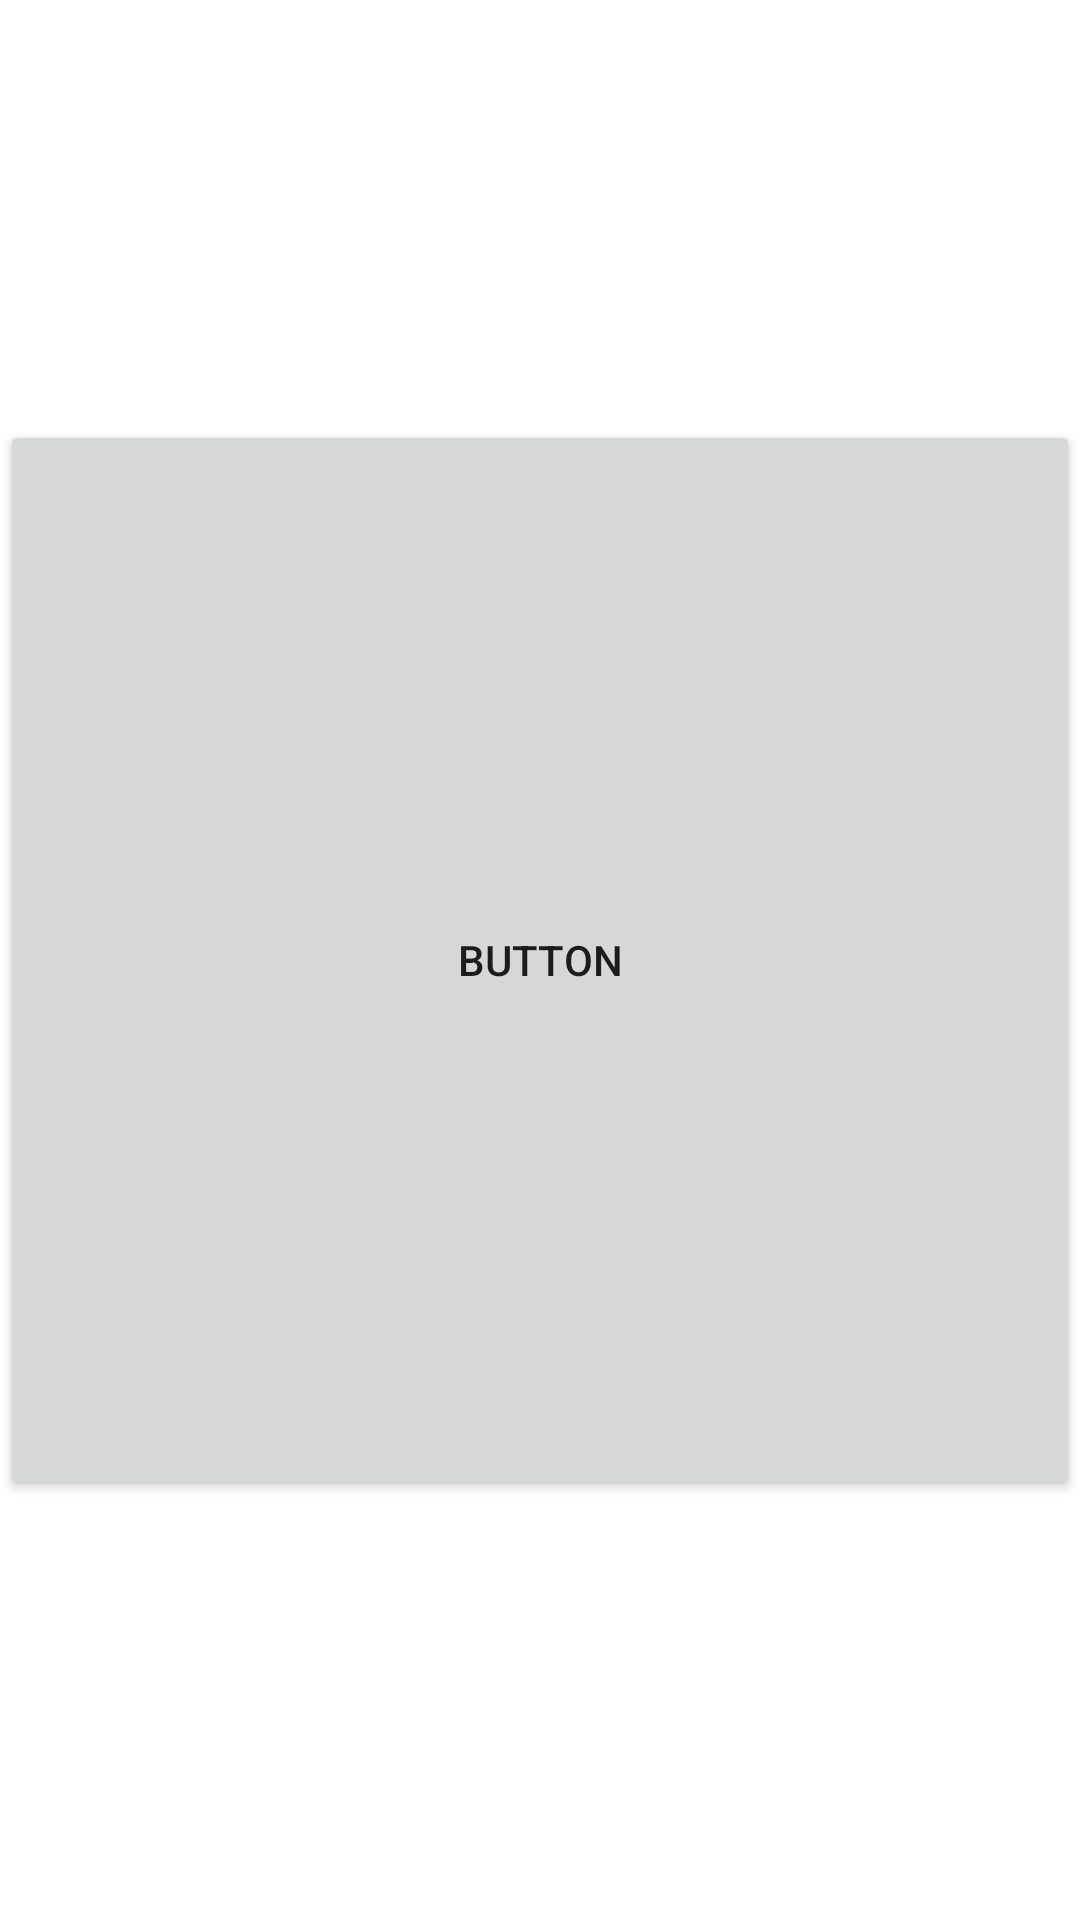

This screen was rendered from an Android layout file. Write that file and the resources it references.
<!-- AndroidManifest.xml: application theme Theme.LlamandoAplicacionesExternas2021 -->
<!-- res/layout/main_constraint.xml -->
<?xml version="1.0" encoding="utf-8"?>
<androidx.constraintlayout.widget.ConstraintLayout xmlns:android="http://schemas.android.com/apk/res/android"
    xmlns:app="http://schemas.android.com/apk/res-auto"
    xmlns:tools="http://schemas.android.com/tools"
    android:layout_width="match_parent"
    android:layout_height="match_parent">

    <Button
        android:id="@+id/button14"
        android:layout_width="0dp"
        android:layout_height="0dp"
        android:text="Button"
        app:layout_constraintBottom_toBottomOf="parent"
        app:layout_constraintDimensionRatio="1:1"
        app:layout_constraintEnd_toEndOf="parent"
        app:layout_constraintStart_toStartOf="parent"
        app:layout_constraintTop_toTopOf="parent" />
</androidx.constraintlayout.widget.ConstraintLayout>
<!-- resources referenced by this layout -->
<resources>
  <style name="Theme.LlamandoAplicacionesExternas2021" parent="Theme.MaterialComponents.DayNight.DarkActionBar">
          
          <item name="colorPrimary">@color/purple_500</item>
          <item name="colorPrimaryVariant">@color/purple_700</item>
          <item name="colorOnPrimary">@color/white</item>
          
          <item name="colorSecondary">@color/teal_200</item>
          <item name="colorSecondaryVariant">@color/teal_700</item>
          <item name="colorOnSecondary">@color/black</item>
          
          <item name="android:statusBarColor" tools:targetApi="l">?attr/colorPrimaryVariant</item>
          
      </style>
  <!-- not gathered from this repository: default colours our renderer supplied (Android Studio template values) -->
  <color name="purple_500">#FF6200EE</color>
  <color name="purple_700">#FF3700B3</color>
  <color name="teal_200">#FF03DAC5</color>
  <color name="teal_700">#FF018786</color>
  <color name="black">#FF000000</color>
  <color name="white">#FFFFFFFF</color>
</resources>
